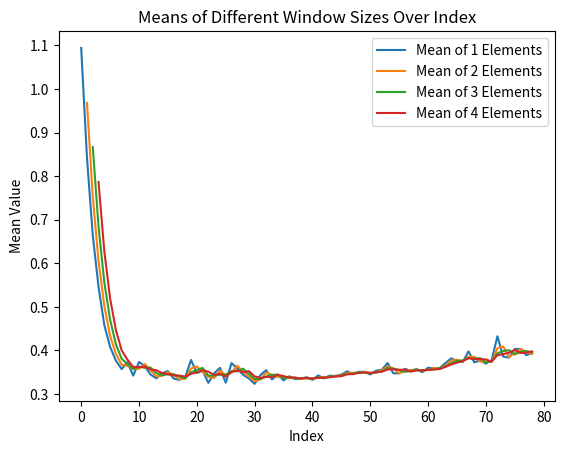

Write the Python code that produced this figure.
import matplotlib.pyplot as plt

data_list = [1.0942782163619995, 0.8418827056884766, 0.6643700003623962, 0.5457138419151306, 0.45816153287887573, 0.40827882289886475, 0.37658441066741943, 0.35715484619140625, 0.37285685539245605, 0.342250257730484, 0.3734365999698639, 0.3640834391117096, 0.34455788135528564, 0.33598893880844116, 0.34774765372276306, 0.35256290435791016, 0.3354151248931885, 0.3324831426143646, 0.3391778767108917, 0.3781014680862427, 0.34810492396354675, 0.35331255197525024, 0.32552269101142883, 0.3474828898906708, 0.36005860567092896, 0.3259844183921814, 0.37094205617904663, 0.35890862345695496, 0.3440389037132263, 0.3357227146625519, 0.3231169283390045, 0.34334856271743774, 0.35478201508522034, 0.3333788216114044, 0.3447737693786621, 0.3312886655330658, 0.34064343571662903, 0.33441808819770813, 0.3349381983280182, 0.33848676085472107, 0.33253851532936096, 0.34260377287864685, 0.33588865399360657, 0.34215831756591797, 0.34119999408721924, 0.3445523977279663, 0.3521748483181, 0.34525975584983826, 0.35081228613853455, 0.3508162200450897, 0.34481269121170044, 0.3534110486507416, 0.35564085841178894, 0.371003121137619, 0.34745004773139954, 0.34744492173194885, 0.35775989294052124, 0.3529874384403229, 0.35716915130615234, 0.3500059247016907, 0.3602892756462097, 0.35856789350509644, 0.35925623774528503, 0.37096714973449707, 0.3817089796066284, 0.376004159450531, 0.3733157813549042, 0.39787042140960693, 0.3725995123386383, 0.3768220543861389, 0.36975476145744324, 0.37750643491744995, 0.4325380027294159, 0.38589686155319214, 0.38349661231040955, 0.4034554362297058, 0.40342584252357483, 0.38909488916397095, 0.3945467472076416]

# Initialize lists to store the x and y values for different window sizes
x_values = list(range(len(data_list)))

window_sizes = [1,2, 3, 4]
mean_values = {size: [] for size in window_sizes}

# Calculate means for different window sizes and store in mean_values
for size in window_sizes:
    for i in range(size-1, len(data_list)):
        mean_values[size].append(sum(data_list[i-size+1:i+1]) / size)

# Plot the graphs for different window sizes
for size in window_sizes:
    plt.plot(x_values[size-1:], mean_values[size], label=f'Mean of {size} Elements')

plt.xlabel('Index')
plt.ylabel('Mean Value')
plt.title('Means of Different Window Sizes Over Index')
plt.legend()
plt.show()

print(data_list[-5:])